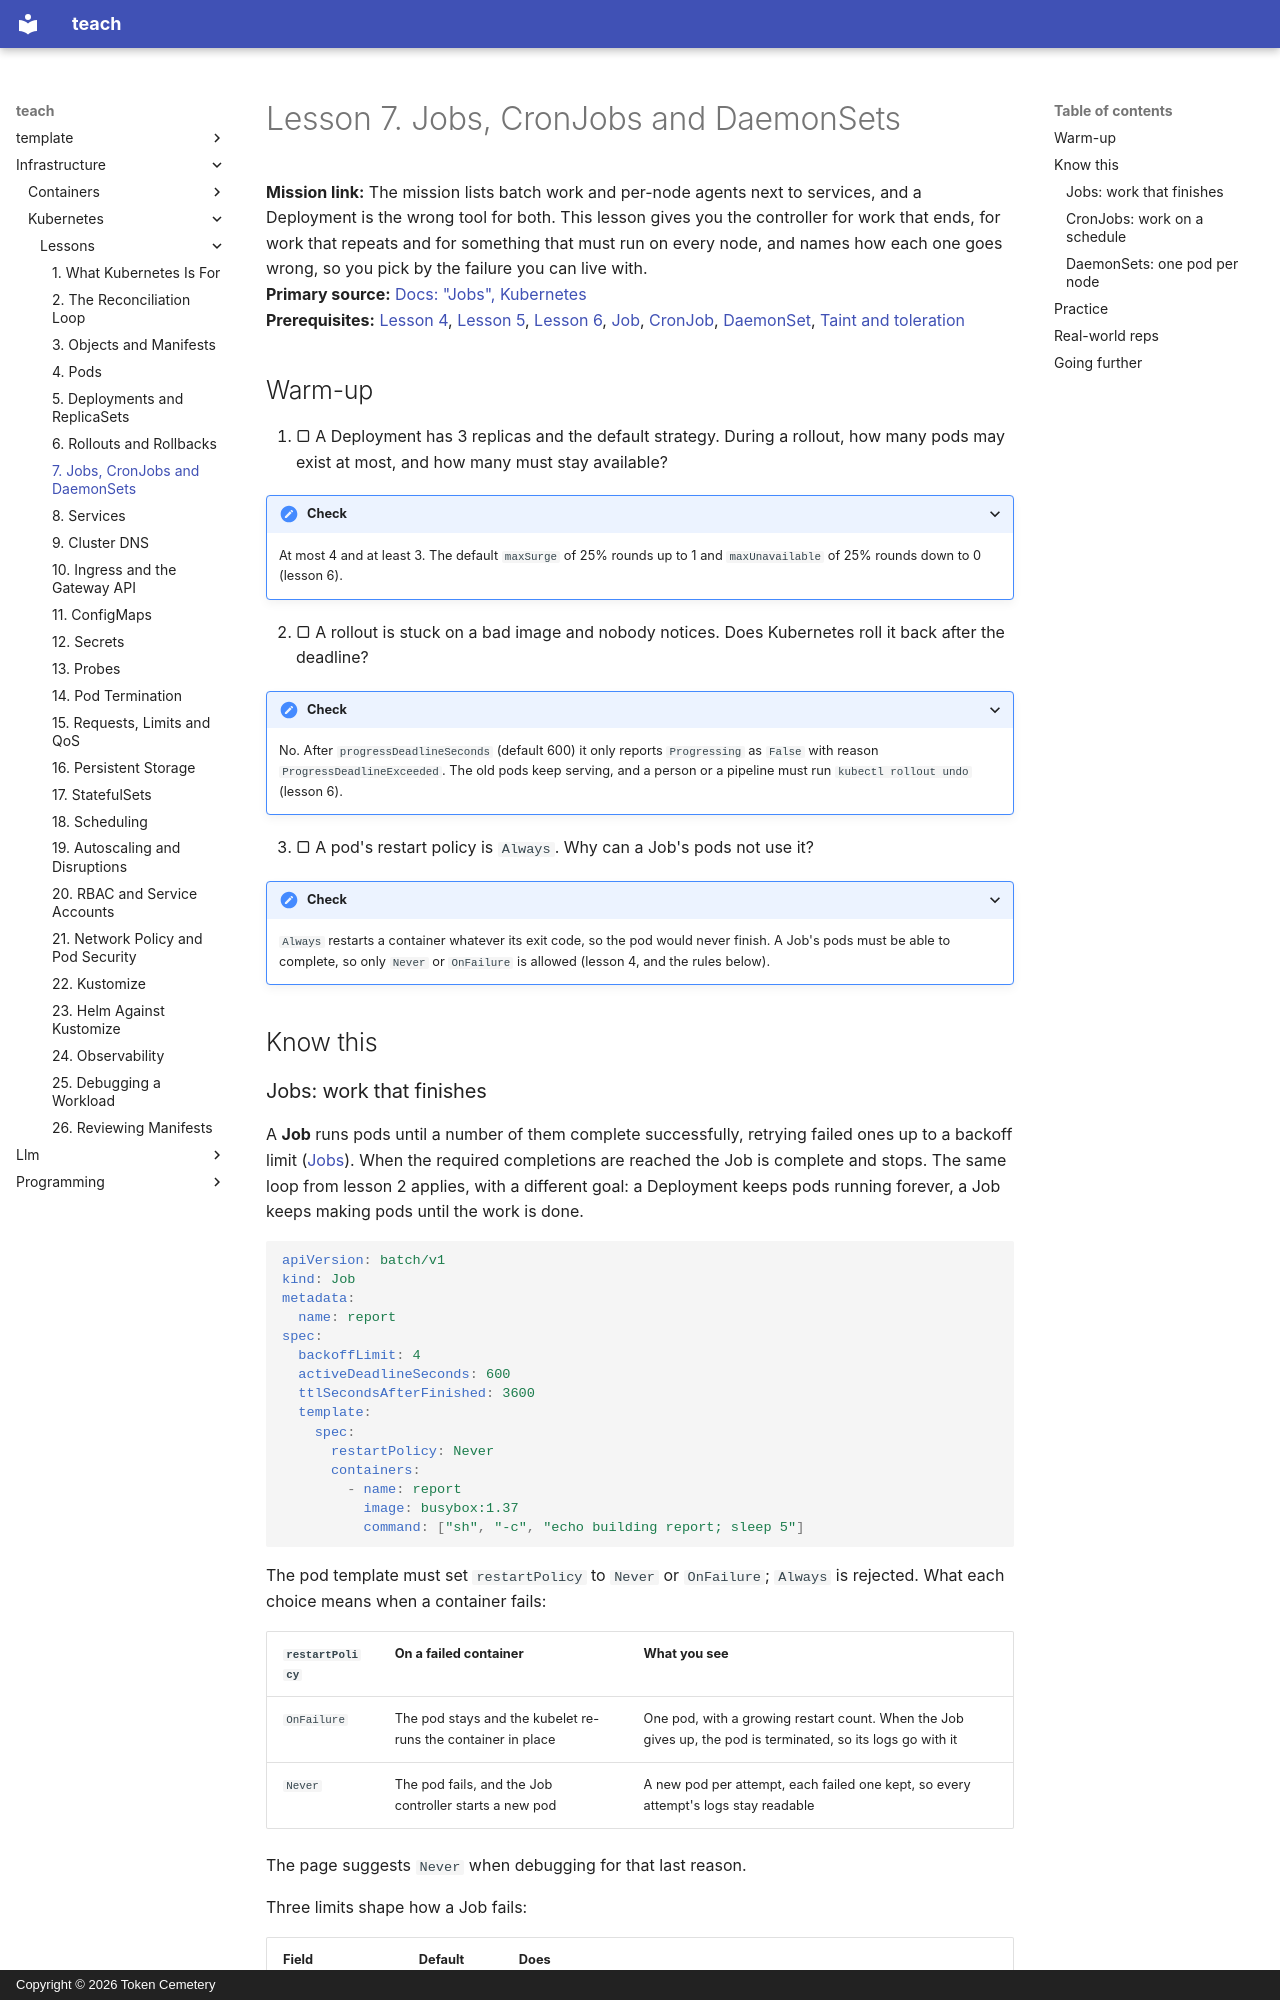

repository: TokenCemetery/teach · page: infrastructure/kubernetes/lessons/0007-jobs-cronjobs-and-daemonsets/index.html · generator: mkdocs · copyright: Copyright © 2026 Token Cemetery

---
title: "7. Jobs, CronJobs and DaemonSets"
description: Run work that finishes, work on a schedule, and one pod per node, and the failure mode each one has
type: lesson
---

# Lesson 7. Jobs, CronJobs and DaemonSets

**Mission link:** The mission lists batch work and per-node agents next to services, and a Deployment is the wrong tool for both. This lesson gives you the controller for work that ends, for work that repeats and for something that must run on every node, and names how each one goes wrong, so you pick by the failure you can live with.
**Primary source:** [Docs: "Jobs", Kubernetes](https://kubernetes.io/docs/concepts/workloads/controllers/job/)
**Prerequisites:** [Lesson 4](0004-pods.md), [Lesson 5](0005-deployments-and-replicasets.md), [Lesson 6](0006-rollouts-and-rollbacks.md), [Job](../GLOSSARY.md), [CronJob](../GLOSSARY.md), [DaemonSet](../GLOSSARY.md), [Taint and toleration](../GLOSSARY.md)

## Warm-up

1. ▢ A Deployment has 3 replicas and the default strategy. During a rollout, how many pods may exist at most, and how many must stay available?

<details markdown="1"><summary>Check</summary>

At most 4 and at least 3. The default `maxSurge` of 25% rounds up to 1 and `maxUnavailable` of 25% rounds down to 0 (lesson 6).

</details>

2. ▢ A rollout is stuck on a bad image and nobody notices. Does Kubernetes roll it back after the deadline?

<details markdown="1"><summary>Check</summary>

No. After `progressDeadlineSeconds` (default 600) it only reports `Progressing` as `False` with reason `ProgressDeadlineExceeded`. The old pods keep serving, and a person or a pipeline must run `kubectl rollout undo` (lesson 6).

</details>

3. ▢ A pod's restart policy is `Always`. Why can a Job's pods not use it?

<details markdown="1"><summary>Check</summary>

`Always` restarts a container whatever its exit code, so the pod would never finish. A Job's pods must be able to complete, so only `Never` or `OnFailure` is allowed (lesson 4, and the rules below).

</details>

## Know this
